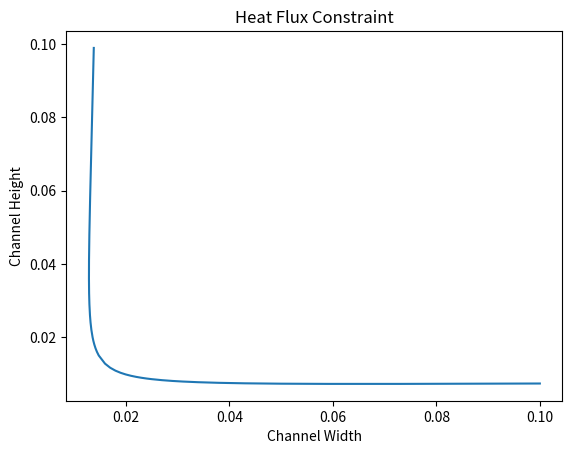
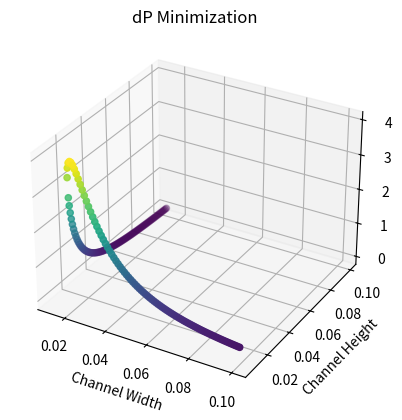

Write Python code to recreate these figures, in order.
import numpy as np
import matplotlib.pyplot as plt
from scipy.optimize import fsolve

c_w_arr_1 = np.arange(.1, .015, -.001)
c_h_arr_1 = np.zeros(len(c_w_arr_1))
for i in np.arange(len(c_w_arr_1)):
    c_w = c_w_arr_1[i]
    func = lambda c_h: (c_w + c_h)**0.2 * (c_w + 2*c_h) / (c_w * c_h) - 100
    c_h_final = fsolve(func, 0.01)
    c_h_arr_1[i] = c_h_final


c_h_arr_2 = np.arange(.015, .1, .001)
c_w_arr_2 = np.zeros(len(c_h_arr_2))
for i in np.arange(len(c_h_arr_2)):
    c_h = c_h_arr_2[i]
    func = lambda c_w: (c_w + c_h)**0.2 * (c_w + 2*c_h) / (c_w * c_h) - 100
    c_w_final = fsolve(func, .016)
    c_w_arr_2[i] = c_w_final


c_h_arr = np.concatenate([c_h_arr_1, c_h_arr_2])
c_w_arr = np.concatenate([c_w_arr_1, c_w_arr_2])
dP_arr = np.zeros(len(c_w_arr))
for i in np.arange(len(c_w_arr)):
    dP_arr[i] = (c_w_arr[i] + c_h_arr[i]) / ((c_w_arr[i]*c_h_arr[i])**3)



plt.figure()
plt.plot(c_w_arr, c_h_arr)
plt.xlabel('Channel Width')
plt.ylabel('Channel Height')
plt.title('Heat Flux Constraint')


color_map = np.arange(len(c_w_arr))
plt.figure()
ax = plt.axes(projection='3d')
ax.scatter3D(c_w_arr, c_h_arr, dP_arr/1000000000, c = dP_arr)
ax.set_xlabel('Channel Width')
ax.set_ylabel('Channel Height')
ax.set_zlabel('dP (no units)')
plt.title('dP Minimization')
plt.show()
